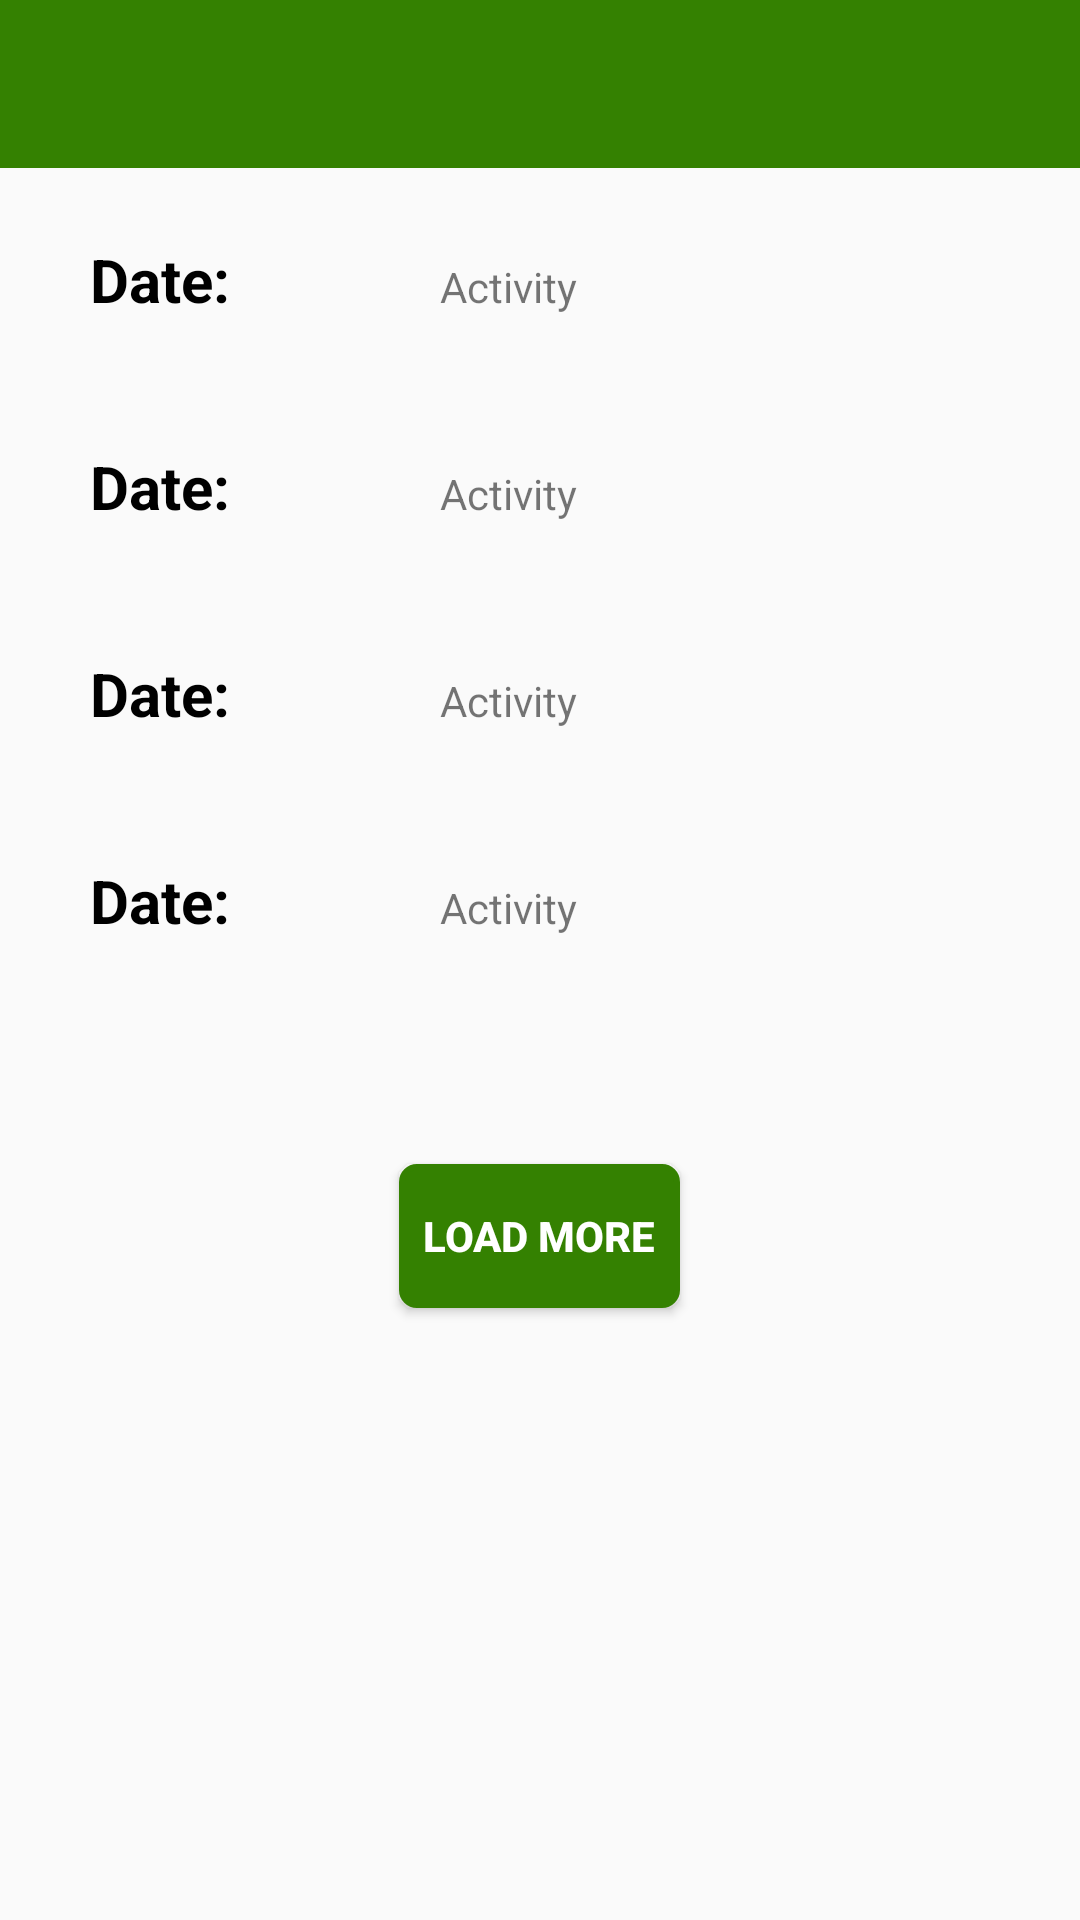

Layout XML and referenced resources for this Android screen:
<!-- AndroidManifest.xml: application theme Theme.AppCompat.Light.NoActionBar -->
<!-- res/layout/activity_saved_activity.xml -->
<?xml version="1.0" encoding="utf-8"?>
<android.support.v4.widget.DrawerLayout xmlns:android="http://schemas.android.com/apk/res/android"
    xmlns:app="http://schemas.android.com/apk/res-auto"
    xmlns:tools="http://schemas.android.com/tools"
    android:layout_width="match_parent"
    android:layout_height="match_parent"
    android:id="@+id/drawer_layout"
    tools:context="com.acgg.chickenfeed.SavedActivityActivity">

    <LinearLayout
        android:layout_width="match_parent"
        android:layout_height="match_parent"
        android:orientation="vertical">

        <include
            layout="@layout/navigation_actionbar"
            android:layout_width="match_parent"
            android:layout_height="wrap_content"/>

        <ScrollView
            android:layout_width="wrap_content"
            android:layout_height="wrap_content">


        <LinearLayout
        android:layout_width="match_parent"
        android:layout_height="match_parent"
        android:orientation="vertical">

            <LinearLayout
                android:layout_gravity="center"
                android:layout_marginTop="10dp"
                android:layout_marginLeft="20dp"
                android:layout_width="match_parent"
                android:layout_height="wrap_content"
                android:orientation="horizontal">

                <TextView
                    android:layout_width="wrap_content"
                    android:layout_height="wrap_content"
                    android:text="Date:"
                    android:textSize="20sp"
                    android:textStyle="bold"
                    android:textColor="#000000"/>

                <TextView
                    android:layout_marginLeft="50dp"
                    android:layout_width="wrap_content"
                    android:layout_height="wrap_content"
                    android:text="Activity"
                    android:padding="20dp"/>

            </LinearLayout>

            <LinearLayout
                android:layout_gravity="center"
                android:layout_marginTop="10dp"
                android:layout_marginLeft="20dp"
                android:layout_width="match_parent"
                android:layout_height="wrap_content"
                android:orientation="horizontal">

                <TextView
                    android:layout_width="wrap_content"
                    android:layout_height="wrap_content"
                    android:text="Date:"
                    android:textSize="20sp"
                    android:textStyle="bold"
                    android:textColor="#000000"/>

                <TextView
                    android:layout_marginLeft="50dp"
                    android:layout_width="wrap_content"
                    android:layout_height="wrap_content"
                    android:text="Activity"
                    android:padding="20dp"/>

            </LinearLayout>

            <LinearLayout
                android:layout_gravity="center"
                android:layout_marginTop="10dp"
                android:layout_marginLeft="20dp"
                android:layout_width="match_parent"
                android:layout_height="wrap_content"
                android:orientation="horizontal">

                <TextView
                    android:layout_width="wrap_content"
                    android:layout_height="wrap_content"
                    android:text="Date:"
                    android:textSize="20sp"
                    android:textStyle="bold"
                    android:textColor="#000000"/>

                <TextView
                    android:layout_marginLeft="50dp"
                    android:layout_width="wrap_content"
                    android:layout_height="wrap_content"
                    android:text="Activity"
                    android:padding="20dp"/>

            </LinearLayout>

            <LinearLayout
                android:layout_gravity="center"
                android:layout_marginTop="10dp"
                android:layout_marginLeft="20dp"
                android:layout_width="match_parent"
                android:layout_height="wrap_content"
                android:orientation="horizontal">

                <TextView
                    android:layout_width="wrap_content"
                    android:layout_height="wrap_content"
                    android:text="Date:"
                    android:textSize="20sp"
                    android:textStyle="bold"
                    android:textColor="#000000"/>

                <TextView
                    android:layout_marginLeft="50dp"
                    android:layout_width="wrap_content"
                    android:layout_height="wrap_content"
                    android:text="Activity"
                    android:padding="20dp"/>

            </LinearLayout>

    </LinearLayout>

        </ScrollView>

        <android.support.v7.widget.Toolbar
            android:id="@+id/toolbar"
            android:layout_width="match_parent"
            android:layout_height="?attr/actionBarSize"
            android:theme="@style/ThemeOverlay.AppCompat.ActionBar"/>

        <Button
            android:layout_gravity="center"
            android:layout_width="wrap_content"
            android:layout_height="wrap_content"
            android:background="@drawable/background_button"
            android:text="load more"
            android:padding="8dp"
            android:textColor="#ffffff"
            android:textStyle="bold"/>

    </LinearLayout>

    <android.support.design.widget.NavigationView
        android:id="@+id/nav_view"
        android:layout_width="wrap_content"
        android:layout_height="match_parent"
        android:layout_gravity="start"
        android:fitsSystemWindows="true"
        android:background="#348101"
        app:menu="@menu/drawer_view"
        app:itemTextColor="#FFFFFF"
        app:itemIconTint="#ffffff"
        app:headerLayout="@layout/nav_header"/>

</android.support.v4.widget.DrawerLayout>
<!-- res/layout/navigation_actionbar.xml (included above) -->
<?xml version="1.0" encoding="utf-8"?>
<android.support.v7.widget.Toolbar
    xmlns:android="http://schemas.android.com/apk/res/android"
    android:orientation="vertical"
    android:id="@+id/nav_actionBar"
    android:layout_width="match_parent"
    android:layout_height="wrap_content"
    android:background="#348101"
    android:theme="@style/ThemeOverlay.AppCompat.Dark">

</android.support.v7.widget.Toolbar>
<!-- res/layout/nav_header.xml (included above) -->
<?xml version="1.0" encoding="utf-8"?>
<LinearLayout
    xmlns:android="http://schemas.android.com/apk/res/android" 
    android:layout_width="match_parent"
    android:layout_height="match_parent"
    android:orientation="vertical">
    
    <ImageView
        android:layout_width="match_parent"
        android:layout_height="200dp"
        android:src="@drawable/user"
        android:background="#ffffff"/>

</LinearLayout>
<!-- resources referenced by this layout -->
<resources>
  <!-- drawable background_button (drawable-hdpi) -->
  <shape xmlns:android="http://schemas.android.com/apk/res/android"
      android:shape="rectangle">
      <solid android:color="#348101"/>
      <stroke
          android:width="2dp"
          android:height="10dp"
          android:color="#348101" />
  
      <corners
          android:radius="5dp"/>
  </shape>
</resources>
